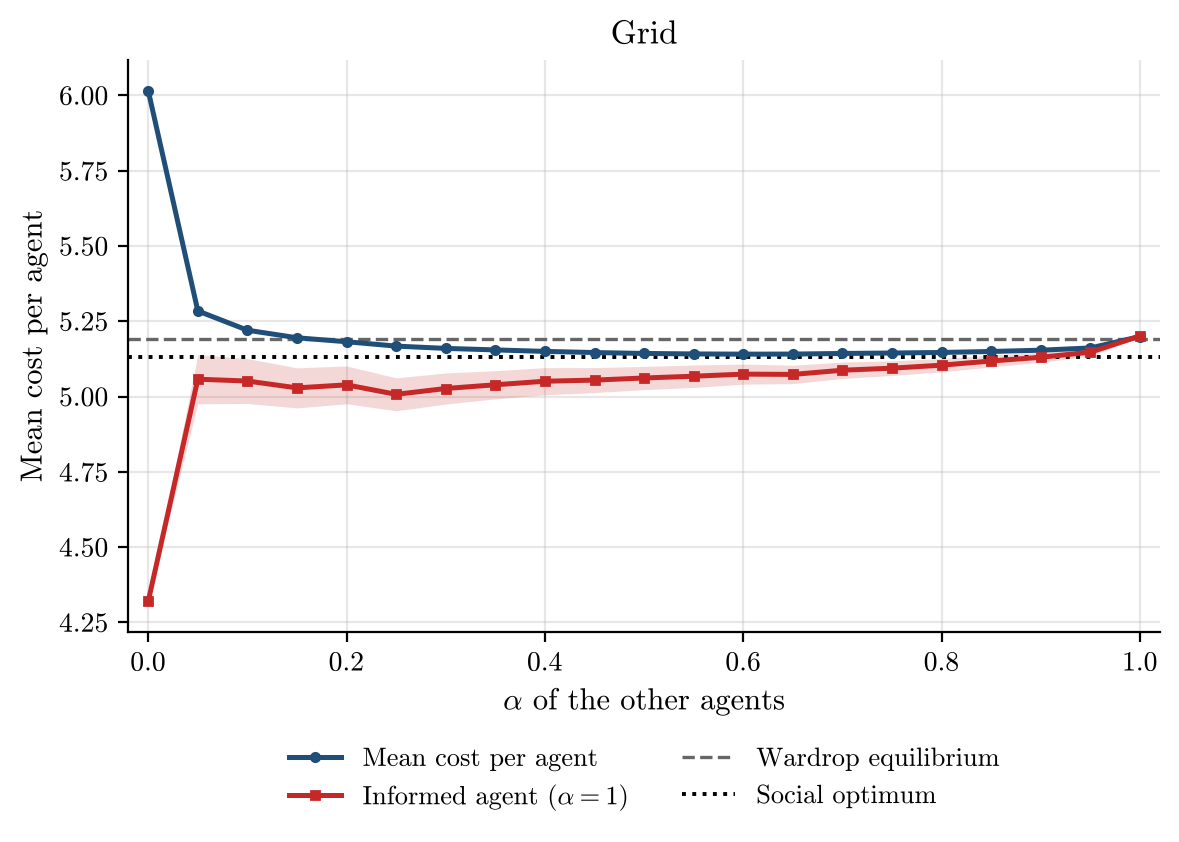

Values plotted in this chart, from the file beside it:
alpha, runs, incomplete_runs, mean_cost_per_agent, mean_cost_per_agent_ci95, informed_agent_cost, informed_agent_cost_ci95, wardrop_per_agent, optimum_per_agent
0.0, 200, 0, 6.015, 0.0, 4.32, 0.0, 5.192, 5.131
0.05, 200, 0, 5.284, 0.007822, 5.058, 0.08169, 5.192, 5.131
0.1, 200, 0, 5.22, 0.004746, 5.051, 0.07462, 5.192, 5.131
0.15, 200, 0, 5.195, 0.00368, 5.029, 0.06645, 5.192, 5.131
0.2, 200, 0, 5.182, 0.003249, 5.039, 0.06271, 5.192, 5.131
0.25, 200, 0, 5.167, 0.002529, 5.007, 0.05464, 5.192, 5.131
0.3, 200, 0, 5.16, 0.002137, 5.027, 0.05167, 5.192, 5.131
0.35, 200, 0, 5.155, 0.001684, 5.039, 0.04679, 5.192, 5.131
0.4, 200, 0, 5.15, 0.001361, 5.051, 0.04513, 5.192, 5.131
0.45, 200, 0, 5.146, 0.00118, 5.055, 0.0415, 5.192, 5.131
0.5, 200, 0, 5.143, 0.001003, 5.062, 0.03861, 5.192, 5.131
0.55, 200, 0, 5.141, 0.0008157, 5.067, 0.03734, 5.192, 5.131
0.6, 200, 0, 5.141, 0.0008303, 5.074, 0.03339, 5.192, 5.131
0.65, 200, 0, 5.141, 0.0007366, 5.073, 0.03062, 5.192, 5.131
0.7, 200, 0, 5.143, 0.000845, 5.087, 0.02725, 5.192, 5.131
0.75, 200, 0, 5.145, 0.0007789, 5.094, 0.02422, 5.192, 5.131
0.8, 200, 0, 5.146, 0.0008127, 5.104, 0.0222, 5.192, 5.131
0.85, 200, 0, 5.15, 0.0008357, 5.118, 0.01955, 5.192, 5.131
0.9, 200, 0, 5.154, 0.0008459, 5.13, 0.01671, 5.192, 5.131
0.95, 200, 0, 5.161, 0.001029, 5.147, 0.013, 5.192, 5.131
1.0, 200, 0, 5.199, 0.0, 5.201, 0.002414, 5.192, 5.131
